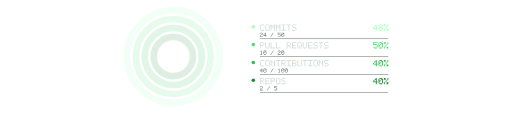
t = 0.00 s
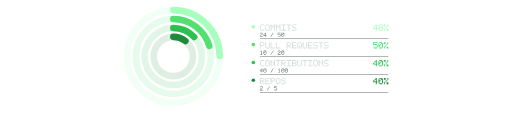
t = 0.36 s
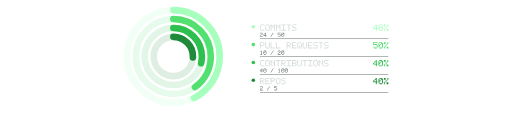
t = 0.73 s
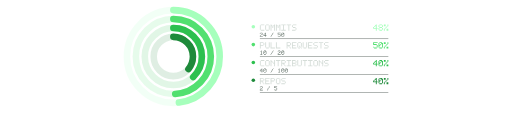
t = 1.20 s
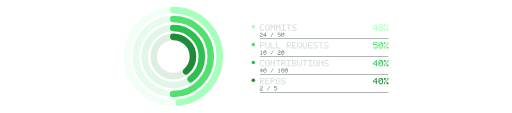
t = 1.46 s
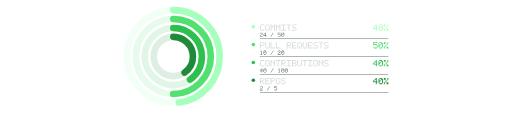
t = 1.95 s

The animated SVG that drew these frames (rendered in a browser with its animation timeline set to each time). Animation: 4 SMIL elements (animate=4); one cycle of 1.95 s.

<svg xmlns="http://www.w3.org/2000/svg" width="860" height="190" viewBox="0 0 860 190" role="img" aria-label="activity rings"><title>activity rings</title><circle cx="291" cy="95" r="78" fill="none" stroke="#a6ffbc" stroke-opacity="0.14" stroke-width="11"/><circle cx="291" cy="95" r="78" fill="none" stroke="#a6ffbc" stroke-width="11" stroke-linecap="round" stroke-dasharray="490.09" stroke-dashoffset="254.85" transform="rotate(-90 291 95)"><animate attributeName="stroke-dashoffset" from="490.09" to="254.85" dur="1.2s" calcMode="spline" keySplines="0.25 0.1 0.25 1" keyTimes="0;1" fill="freeze"/></circle><circle cx="291" cy="95" r="63" fill="none" stroke="#52e070" stroke-opacity="0.14" stroke-width="11"/><circle cx="291" cy="95" r="63" fill="none" stroke="#52e070" stroke-width="11" stroke-linecap="round" stroke-dasharray="395.84" stroke-dashoffset="197.92" transform="rotate(-90 291 95)"><animate attributeName="stroke-dashoffset" from="395.84" to="197.92" dur="1.45s" calcMode="spline" keySplines="0.25 0.1 0.25 1" keyTimes="0;1" fill="freeze"/></circle><circle cx="291" cy="95" r="48" fill="none" stroke="#2dc04f" stroke-opacity="0.14" stroke-width="11"/><circle cx="291" cy="95" r="48" fill="none" stroke="#2dc04f" stroke-width="11" stroke-linecap="round" stroke-dasharray="301.59" stroke-dashoffset="180.95" transform="rotate(-90 291 95)"><animate attributeName="stroke-dashoffset" from="301.59" to="180.95" dur="1.7s" calcMode="spline" keySplines="0.25 0.1 0.25 1" keyTimes="0;1" fill="freeze"/></circle><circle cx="291" cy="95" r="33" fill="none" stroke="#1e8a3a" stroke-opacity="0.14" stroke-width="11"/><circle cx="291" cy="95" r="33" fill="none" stroke="#1e8a3a" stroke-width="11" stroke-linecap="round" stroke-dasharray="207.35" stroke-dashoffset="124.41" transform="rotate(-90 291 95)"><animate attributeName="stroke-dashoffset" from="207.35" to="124.41" dur="1.95s" calcMode="spline" keySplines="0.25 0.1 0.25 1" keyTimes="0;1" fill="freeze"/></circle><circle cx="425.5" cy="45" r="3" fill="#a6ffbc"/><path fill="#d5ddd8" d="M438 41h1.5v1.5h-1.5zM439.5 41h1.5v1.5h-1.5zM441 41h1.5v1.5h-1.5zM442.5 41h1.5v1.5h-1.5zM436.5 42.5h1.5v1.5h-1.5zM436.5 44h1.5v1.5h-1.5zM436.5 45.5h1.5v1.5h-1.5zM436.5 47h1.5v1.5h-1.5zM436.5 48.5h1.5v1.5h-1.5zM438 50h1.5v1.5h-1.5zM439.5 50h1.5v1.5h-1.5zM441 50h1.5v1.5h-1.5zM442.5 50h1.5v1.5h-1.5zM447 41h1.5v1.5h-1.5zM448.5 41h1.5v1.5h-1.5zM450 41h1.5v1.5h-1.5zM445.5 42.5h1.5v1.5h-1.5zM451.5 42.5h1.5v1.5h-1.5zM445.5 44h1.5v1.5h-1.5zM451.5 44h1.5v1.5h-1.5zM445.5 45.5h1.5v1.5h-1.5zM451.5 45.5h1.5v1.5h-1.5zM445.5 47h1.5v1.5h-1.5zM451.5 47h1.5v1.5h-1.5zM445.5 48.5h1.5v1.5h-1.5zM451.5 48.5h1.5v1.5h-1.5zM447 50h1.5v1.5h-1.5zM448.5 50h1.5v1.5h-1.5zM450 50h1.5v1.5h-1.5zM454.5 41h1.5v1.5h-1.5zM460.5 41h1.5v1.5h-1.5zM454.5 42.5h1.5v1.5h-1.5zM456 42.5h1.5v1.5h-1.5zM459 42.5h1.5v1.5h-1.5zM460.5 42.5h1.5v1.5h-1.5zM454.5 44h1.5v1.5h-1.5zM457.5 44h1.5v1.5h-1.5zM460.5 44h1.5v1.5h-1.5zM454.5 45.5h1.5v1.5h-1.5zM457.5 45.5h1.5v1.5h-1.5zM460.5 45.5h1.5v1.5h-1.5zM454.5 47h1.5v1.5h-1.5zM460.5 47h1.5v1.5h-1.5zM454.5 48.5h1.5v1.5h-1.5zM460.5 48.5h1.5v1.5h-1.5zM454.5 50h1.5v1.5h-1.5zM460.5 50h1.5v1.5h-1.5zM463.5 41h1.5v1.5h-1.5zM469.5 41h1.5v1.5h-1.5zM463.5 42.5h1.5v1.5h-1.5zM465 42.5h1.5v1.5h-1.5zM468 42.5h1.5v1.5h-1.5zM469.5 42.5h1.5v1.5h-1.5zM463.5 44h1.5v1.5h-1.5zM466.5 44h1.5v1.5h-1.5zM469.5 44h1.5v1.5h-1.5zM463.5 45.5h1.5v1.5h-1.5zM466.5 45.5h1.5v1.5h-1.5zM469.5 45.5h1.5v1.5h-1.5zM463.5 47h1.5v1.5h-1.5zM469.5 47h1.5v1.5h-1.5zM463.5 48.5h1.5v1.5h-1.5zM469.5 48.5h1.5v1.5h-1.5zM463.5 50h1.5v1.5h-1.5zM469.5 50h1.5v1.5h-1.5zM472.5 41h1.5v1.5h-1.5zM474 41h1.5v1.5h-1.5zM475.5 41h1.5v1.5h-1.5zM477 41h1.5v1.5h-1.5zM478.5 41h1.5v1.5h-1.5zM475.5 42.5h1.5v1.5h-1.5zM475.5 44h1.5v1.5h-1.5zM475.5 45.5h1.5v1.5h-1.5zM475.5 47h1.5v1.5h-1.5zM475.5 48.5h1.5v1.5h-1.5zM472.5 50h1.5v1.5h-1.5zM474 50h1.5v1.5h-1.5zM475.5 50h1.5v1.5h-1.5zM477 50h1.5v1.5h-1.5zM478.5 50h1.5v1.5h-1.5zM481.5 41h1.5v1.5h-1.5zM483 41h1.5v1.5h-1.5zM484.5 41h1.5v1.5h-1.5zM486 41h1.5v1.5h-1.5zM487.5 41h1.5v1.5h-1.5zM484.5 42.5h1.5v1.5h-1.5zM484.5 44h1.5v1.5h-1.5zM484.5 45.5h1.5v1.5h-1.5zM484.5 47h1.5v1.5h-1.5zM484.5 48.5h1.5v1.5h-1.5zM484.5 50h1.5v1.5h-1.5zM492 41h1.5v1.5h-1.5zM493.5 41h1.5v1.5h-1.5zM495 41h1.5v1.5h-1.5zM496.5 41h1.5v1.5h-1.5zM490.5 42.5h1.5v1.5h-1.5zM490.5 44h1.5v1.5h-1.5zM492 45.5h1.5v1.5h-1.5zM493.5 45.5h1.5v1.5h-1.5zM495 45.5h1.5v1.5h-1.5zM496.5 47h1.5v1.5h-1.5zM496.5 48.5h1.5v1.5h-1.5zM490.5 50h1.5v1.5h-1.5zM492 50h1.5v1.5h-1.5zM493.5 50h1.5v1.5h-1.5zM495 50h1.5v1.5h-1.5z"/><path fill="#6f7d75" d="M437.5 55h1v1h-1zM438.5 55h1v1h-1zM439.5 55h1v1h-1zM436.5 56h1v1h-1zM440.5 56h1v1h-1zM440.5 57h1v1h-1zM438.5 58h1v1h-1zM439.5 58h1v1h-1zM437.5 59h1v1h-1zM436.5 60h1v1h-1zM436.5 61h1v1h-1zM437.5 61h1v1h-1zM438.5 61h1v1h-1zM439.5 61h1v1h-1zM440.5 61h1v1h-1zM445.5 55h1v1h-1zM444.5 56h1v1h-1zM445.5 56h1v1h-1zM443.5 57h1v1h-1zM445.5 57h1v1h-1zM442.5 58h1v1h-1zM445.5 58h1v1h-1zM442.5 59h1v1h-1zM443.5 59h1v1h-1zM444.5 59h1v1h-1zM445.5 59h1v1h-1zM446.5 59h1v1h-1zM445.5 60h1v1h-1zM445.5 61h1v1h-1zM458.5 55h1v1h-1zM457.5 56h1v1h-1zM457.5 57h1v1h-1zM456.5 58h1v1h-1zM455.5 59h1v1h-1zM455.5 60h1v1h-1zM454.5 61h1v1h-1zM466.5 55h1v1h-1zM467.5 55h1v1h-1zM468.5 55h1v1h-1zM469.5 55h1v1h-1zM470.5 55h1v1h-1zM466.5 56h1v1h-1zM466.5 57h1v1h-1zM467.5 57h1v1h-1zM468.5 57h1v1h-1zM469.5 57h1v1h-1zM470.5 58h1v1h-1zM470.5 59h1v1h-1zM466.5 60h1v1h-1zM470.5 60h1v1h-1zM467.5 61h1v1h-1zM468.5 61h1v1h-1zM469.5 61h1v1h-1zM473.5 55h1v1h-1zM474.5 55h1v1h-1zM475.5 55h1v1h-1zM472.5 56h1v1h-1zM475.5 56h1v1h-1zM476.5 56h1v1h-1zM472.5 57h1v1h-1zM474.5 57h1v1h-1zM476.5 57h1v1h-1zM472.5 58h1v1h-1zM473.5 58h1v1h-1zM476.5 58h1v1h-1zM472.5 59h1v1h-1zM476.5 59h1v1h-1zM472.5 60h1v1h-1zM476.5 60h1v1h-1zM473.5 61h1v1h-1zM474.5 61h1v1h-1zM475.5 61h1v1h-1z"/><path fill="#a6ffbc" d="M631.5 41h1.5v1.5h-1.5zM630 42.5h1.5v1.5h-1.5zM631.5 42.5h1.5v1.5h-1.5zM628.5 44h1.5v1.5h-1.5zM631.5 44h1.5v1.5h-1.5zM627 45.5h1.5v1.5h-1.5zM631.5 45.5h1.5v1.5h-1.5zM627 47h1.5v1.5h-1.5zM628.5 47h1.5v1.5h-1.5zM630 47h1.5v1.5h-1.5zM631.5 47h1.5v1.5h-1.5zM633 47h1.5v1.5h-1.5zM631.5 48.5h1.5v1.5h-1.5zM631.5 50h1.5v1.5h-1.5zM637.5 41h1.5v1.5h-1.5zM639 41h1.5v1.5h-1.5zM640.5 41h1.5v1.5h-1.5zM636 42.5h1.5v1.5h-1.5zM642 42.5h1.5v1.5h-1.5zM636 44h1.5v1.5h-1.5zM642 44h1.5v1.5h-1.5zM637.5 45.5h1.5v1.5h-1.5zM639 45.5h1.5v1.5h-1.5zM640.5 45.5h1.5v1.5h-1.5zM636 47h1.5v1.5h-1.5zM642 47h1.5v1.5h-1.5zM636 48.5h1.5v1.5h-1.5zM642 48.5h1.5v1.5h-1.5zM637.5 50h1.5v1.5h-1.5zM639 50h1.5v1.5h-1.5zM640.5 50h1.5v1.5h-1.5zM645 41h1.5v1.5h-1.5zM646.5 41h1.5v1.5h-1.5zM651 41h1.5v1.5h-1.5zM645 42.5h1.5v1.5h-1.5zM646.5 42.5h1.5v1.5h-1.5zM651 42.5h1.5v1.5h-1.5zM649.5 44h1.5v1.5h-1.5zM648 45.5h1.5v1.5h-1.5zM646.5 47h1.5v1.5h-1.5zM645 48.5h1.5v1.5h-1.5zM649.5 48.5h1.5v1.5h-1.5zM651 48.5h1.5v1.5h-1.5zM645 50h1.5v1.5h-1.5zM649.5 50h1.5v1.5h-1.5zM651 50h1.5v1.5h-1.5z"/><rect x="436.5" y="65" width="216" height="0.6" fill="#24302a"/><circle cx="425.5" cy="75" r="3" fill="#52e070"/><path fill="#d5ddd8" d="M436.5 71h1.5v1.5h-1.5zM438 71h1.5v1.5h-1.5zM439.5 71h1.5v1.5h-1.5zM441 71h1.5v1.5h-1.5zM436.5 72.5h1.5v1.5h-1.5zM442.5 72.5h1.5v1.5h-1.5zM436.5 74h1.5v1.5h-1.5zM442.5 74h1.5v1.5h-1.5zM436.5 75.5h1.5v1.5h-1.5zM438 75.5h1.5v1.5h-1.5zM439.5 75.5h1.5v1.5h-1.5zM441 75.5h1.5v1.5h-1.5zM436.5 77h1.5v1.5h-1.5zM436.5 78.5h1.5v1.5h-1.5zM436.5 80h1.5v1.5h-1.5zM445.5 71h1.5v1.5h-1.5zM451.5 71h1.5v1.5h-1.5zM445.5 72.5h1.5v1.5h-1.5zM451.5 72.5h1.5v1.5h-1.5zM445.5 74h1.5v1.5h-1.5zM451.5 74h1.5v1.5h-1.5zM445.5 75.5h1.5v1.5h-1.5zM451.5 75.5h1.5v1.5h-1.5zM445.5 77h1.5v1.5h-1.5zM451.5 77h1.5v1.5h-1.5zM445.5 78.5h1.5v1.5h-1.5zM451.5 78.5h1.5v1.5h-1.5zM447 80h1.5v1.5h-1.5zM448.5 80h1.5v1.5h-1.5zM450 80h1.5v1.5h-1.5zM454.5 71h1.5v1.5h-1.5zM454.5 72.5h1.5v1.5h-1.5zM454.5 74h1.5v1.5h-1.5zM454.5 75.5h1.5v1.5h-1.5zM454.5 77h1.5v1.5h-1.5zM454.5 78.5h1.5v1.5h-1.5zM454.5 80h1.5v1.5h-1.5zM456 80h1.5v1.5h-1.5zM457.5 80h1.5v1.5h-1.5zM459 80h1.5v1.5h-1.5zM460.5 80h1.5v1.5h-1.5zM463.5 71h1.5v1.5h-1.5zM463.5 72.5h1.5v1.5h-1.5zM463.5 74h1.5v1.5h-1.5zM463.5 75.5h1.5v1.5h-1.5zM463.5 77h1.5v1.5h-1.5zM463.5 78.5h1.5v1.5h-1.5zM463.5 80h1.5v1.5h-1.5zM465 80h1.5v1.5h-1.5zM466.5 80h1.5v1.5h-1.5zM468 80h1.5v1.5h-1.5zM469.5 80h1.5v1.5h-1.5zM481.5 71h1.5v1.5h-1.5zM483 71h1.5v1.5h-1.5zM484.5 71h1.5v1.5h-1.5zM486 71h1.5v1.5h-1.5zM481.5 72.5h1.5v1.5h-1.5zM487.5 72.5h1.5v1.5h-1.5zM481.5 74h1.5v1.5h-1.5zM487.5 74h1.5v1.5h-1.5zM481.5 75.5h1.5v1.5h-1.5zM483 75.5h1.5v1.5h-1.5zM484.5 75.5h1.5v1.5h-1.5zM486 75.5h1.5v1.5h-1.5zM481.5 77h1.5v1.5h-1.5zM484.5 77h1.5v1.5h-1.5zM481.5 78.5h1.5v1.5h-1.5zM486 78.5h1.5v1.5h-1.5zM481.5 80h1.5v1.5h-1.5zM487.5 80h1.5v1.5h-1.5zM490.5 71h1.5v1.5h-1.5zM492 71h1.5v1.5h-1.5zM493.5 71h1.5v1.5h-1.5zM495 71h1.5v1.5h-1.5zM496.5 71h1.5v1.5h-1.5zM490.5 72.5h1.5v1.5h-1.5zM490.5 74h1.5v1.5h-1.5zM490.5 75.5h1.5v1.5h-1.5zM492 75.5h1.5v1.5h-1.5zM493.5 75.5h1.5v1.5h-1.5zM495 75.5h1.5v1.5h-1.5zM490.5 77h1.5v1.5h-1.5zM490.5 78.5h1.5v1.5h-1.5zM490.5 80h1.5v1.5h-1.5zM492 80h1.5v1.5h-1.5zM493.5 80h1.5v1.5h-1.5zM495 80h1.5v1.5h-1.5zM496.5 80h1.5v1.5h-1.5zM501 71h1.5v1.5h-1.5zM502.5 71h1.5v1.5h-1.5zM504 71h1.5v1.5h-1.5zM499.5 72.5h1.5v1.5h-1.5zM505.5 72.5h1.5v1.5h-1.5zM499.5 74h1.5v1.5h-1.5zM505.5 74h1.5v1.5h-1.5zM499.5 75.5h1.5v1.5h-1.5zM505.5 75.5h1.5v1.5h-1.5zM499.5 77h1.5v1.5h-1.5zM502.5 77h1.5v1.5h-1.5zM505.5 77h1.5v1.5h-1.5zM499.5 78.5h1.5v1.5h-1.5zM504 78.5h1.5v1.5h-1.5zM501 80h1.5v1.5h-1.5zM502.5 80h1.5v1.5h-1.5zM505.5 80h1.5v1.5h-1.5zM508.5 71h1.5v1.5h-1.5zM514.5 71h1.5v1.5h-1.5zM508.5 72.5h1.5v1.5h-1.5zM514.5 72.5h1.5v1.5h-1.5zM508.5 74h1.5v1.5h-1.5zM514.5 74h1.5v1.5h-1.5zM508.5 75.5h1.5v1.5h-1.5zM514.5 75.5h1.5v1.5h-1.5zM508.5 77h1.5v1.5h-1.5zM514.5 77h1.5v1.5h-1.5zM508.5 78.5h1.5v1.5h-1.5zM514.5 78.5h1.5v1.5h-1.5zM510 80h1.5v1.5h-1.5zM511.5 80h1.5v1.5h-1.5zM513 80h1.5v1.5h-1.5zM517.5 71h1.5v1.5h-1.5zM519 71h1.5v1.5h-1.5zM520.5 71h1.5v1.5h-1.5zM522 71h1.5v1.5h-1.5zM523.5 71h1.5v1.5h-1.5zM517.5 72.5h1.5v1.5h-1.5zM517.5 74h1.5v1.5h-1.5zM517.5 75.5h1.5v1.5h-1.5zM519 75.5h1.5v1.5h-1.5zM520.5 75.5h1.5v1.5h-1.5zM522 75.5h1.5v1.5h-1.5zM517.5 77h1.5v1.5h-1.5zM517.5 78.5h1.5v1.5h-1.5zM517.5 80h1.5v1.5h-1.5zM519 80h1.5v1.5h-1.5zM520.5 80h1.5v1.5h-1.5zM522 80h1.5v1.5h-1.5zM523.5 80h1.5v1.5h-1.5zM528 71h1.5v1.5h-1.5zM529.5 71h1.5v1.5h-1.5zM531 71h1.5v1.5h-1.5zM532.5 71h1.5v1.5h-1.5zM526.5 72.5h1.5v1.5h-1.5zM526.5 74h1.5v1.5h-1.5zM528 75.5h1.5v1.5h-1.5zM529.5 75.5h1.5v1.5h-1.5zM531 75.5h1.5v1.5h-1.5zM532.5 77h1.5v1.5h-1.5zM532.5 78.5h1.5v1.5h-1.5zM526.5 80h1.5v1.5h-1.5zM528 80h1.5v1.5h-1.5zM529.5 80h1.5v1.5h-1.5zM531 80h1.5v1.5h-1.5zM535.5 71h1.5v1.5h-1.5zM537 71h1.5v1.5h-1.5zM538.5 71h1.5v1.5h-1.5zM540 71h1.5v1.5h-1.5zM541.5 71h1.5v1.5h-1.5zM538.5 72.5h1.5v1.5h-1.5zM538.5 74h1.5v1.5h-1.5zM538.5 75.5h1.5v1.5h-1.5zM538.5 77h1.5v1.5h-1.5zM538.5 78.5h1.5v1.5h-1.5zM538.5 80h1.5v1.5h-1.5zM546 71h1.5v1.5h-1.5zM547.5 71h1.5v1.5h-1.5zM549 71h1.5v1.5h-1.5zM550.5 71h1.5v1.5h-1.5zM544.5 72.5h1.5v1.5h-1.5zM544.5 74h1.5v1.5h-1.5zM546 75.5h1.5v1.5h-1.5zM547.5 75.5h1.5v1.5h-1.5zM549 75.5h1.5v1.5h-1.5zM550.5 77h1.5v1.5h-1.5zM550.5 78.5h1.5v1.5h-1.5zM544.5 80h1.5v1.5h-1.5zM546 80h1.5v1.5h-1.5zM547.5 80h1.5v1.5h-1.5zM549 80h1.5v1.5h-1.5z"/><path fill="#6f7d75" d="M438.5 85h1v1h-1zM437.5 86h1v1h-1zM438.5 86h1v1h-1zM438.5 87h1v1h-1zM438.5 88h1v1h-1zM438.5 89h1v1h-1zM438.5 90h1v1h-1zM437.5 91h1v1h-1zM438.5 91h1v1h-1zM439.5 91h1v1h-1zM443.5 85h1v1h-1zM444.5 85h1v1h-1zM445.5 85h1v1h-1zM442.5 86h1v1h-1zM445.5 86h1v1h-1zM446.5 86h1v1h-1zM442.5 87h1v1h-1zM444.5 87h1v1h-1zM446.5 87h1v1h-1zM442.5 88h1v1h-1zM443.5 88h1v1h-1zM446.5 88h1v1h-1zM442.5 89h1v1h-1zM446.5 89h1v1h-1zM442.5 90h1v1h-1zM446.5 90h1v1h-1zM443.5 91h1v1h-1zM444.5 91h1v1h-1zM445.5 91h1v1h-1zM458.5 85h1v1h-1zM457.5 86h1v1h-1zM457.5 87h1v1h-1zM456.5 88h1v1h-1zM455.5 89h1v1h-1zM455.5 90h1v1h-1zM454.5 91h1v1h-1zM467.5 85h1v1h-1zM468.5 85h1v1h-1zM469.5 85h1v1h-1zM466.5 86h1v1h-1zM470.5 86h1v1h-1zM470.5 87h1v1h-1zM468.5 88h1v1h-1zM469.5 88h1v1h-1zM467.5 89h1v1h-1zM466.5 90h1v1h-1zM466.5 91h1v1h-1zM467.5 91h1v1h-1zM468.5 91h1v1h-1zM469.5 91h1v1h-1zM470.5 91h1v1h-1zM473.5 85h1v1h-1zM474.5 85h1v1h-1zM475.5 85h1v1h-1zM472.5 86h1v1h-1zM475.5 86h1v1h-1zM476.5 86h1v1h-1zM472.5 87h1v1h-1zM474.5 87h1v1h-1zM476.5 87h1v1h-1zM472.5 88h1v1h-1zM473.5 88h1v1h-1zM476.5 88h1v1h-1zM472.5 89h1v1h-1zM476.5 89h1v1h-1zM472.5 90h1v1h-1zM476.5 90h1v1h-1zM473.5 91h1v1h-1zM474.5 91h1v1h-1zM475.5 91h1v1h-1z"/><path fill="#52e070" d="M627 71h1.5v1.5h-1.5zM628.5 71h1.5v1.5h-1.5zM630 71h1.5v1.5h-1.5zM631.5 71h1.5v1.5h-1.5zM633 71h1.5v1.5h-1.5zM627 72.5h1.5v1.5h-1.5zM627 74h1.5v1.5h-1.5zM628.5 74h1.5v1.5h-1.5zM630 74h1.5v1.5h-1.5zM631.5 74h1.5v1.5h-1.5zM633 75.5h1.5v1.5h-1.5zM633 77h1.5v1.5h-1.5zM627 78.5h1.5v1.5h-1.5zM633 78.5h1.5v1.5h-1.5zM628.5 80h1.5v1.5h-1.5zM630 80h1.5v1.5h-1.5zM631.5 80h1.5v1.5h-1.5zM637.5 71h1.5v1.5h-1.5zM639 71h1.5v1.5h-1.5zM640.5 71h1.5v1.5h-1.5zM636 72.5h1.5v1.5h-1.5zM640.5 72.5h1.5v1.5h-1.5zM642 72.5h1.5v1.5h-1.5zM636 74h1.5v1.5h-1.5zM639 74h1.5v1.5h-1.5zM642 74h1.5v1.5h-1.5zM636 75.5h1.5v1.5h-1.5zM637.5 75.5h1.5v1.5h-1.5zM642 75.5h1.5v1.5h-1.5zM636 77h1.5v1.5h-1.5zM642 77h1.5v1.5h-1.5zM636 78.5h1.5v1.5h-1.5zM642 78.5h1.5v1.5h-1.5zM637.5 80h1.5v1.5h-1.5zM639 80h1.5v1.5h-1.5zM640.5 80h1.5v1.5h-1.5zM645 71h1.5v1.5h-1.5zM646.5 71h1.5v1.5h-1.5zM651 71h1.5v1.5h-1.5zM645 72.5h1.5v1.5h-1.5zM646.5 72.5h1.5v1.5h-1.5zM651 72.5h1.5v1.5h-1.5zM649.5 74h1.5v1.5h-1.5zM648 75.5h1.5v1.5h-1.5zM646.5 77h1.5v1.5h-1.5zM645 78.5h1.5v1.5h-1.5zM649.5 78.5h1.5v1.5h-1.5zM651 78.5h1.5v1.5h-1.5zM645 80h1.5v1.5h-1.5zM649.5 80h1.5v1.5h-1.5zM651 80h1.5v1.5h-1.5z"/><rect x="436.5" y="95" width="216" height="0.6" fill="#24302a"/><circle cx="425.5" cy="105" r="3" fill="#2dc04f"/><path fill="#d5ddd8" d="M438 101h1.5v1.5h-1.5zM439.5 101h1.5v1.5h-1.5zM441 101h1.5v1.5h-1.5zM442.5 101h1.5v1.5h-1.5zM436.5 102.5h1.5v1.5h-1.5zM436.5 104h1.5v1.5h-1.5zM436.5 105.5h1.5v1.5h-1.5zM436.5 107h1.5v1.5h-1.5zM436.5 108.5h1.5v1.5h-1.5zM438 110h1.5v1.5h-1.5zM439.5 110h1.5v1.5h-1.5zM441 110h1.5v1.5h-1.5zM442.5 110h1.5v1.5h-1.5zM447 101h1.5v1.5h-1.5zM448.5 101h1.5v1.5h-1.5zM450 101h1.5v1.5h-1.5zM445.5 102.5h1.5v1.5h-1.5zM451.5 102.5h1.5v1.5h-1.5zM445.5 104h1.5v1.5h-1.5zM451.5 104h1.5v1.5h-1.5zM445.5 105.5h1.5v1.5h-1.5zM451.5 105.5h1.5v1.5h-1.5zM445.5 107h1.5v1.5h-1.5zM451.5 107h1.5v1.5h-1.5zM445.5 108.5h1.5v1.5h-1.5zM451.5 108.5h1.5v1.5h-1.5zM447 110h1.5v1.5h-1.5zM448.5 110h1.5v1.5h-1.5zM450 110h1.5v1.5h-1.5zM454.5 101h1.5v1.5h-1.5zM460.5 101h1.5v1.5h-1.5zM454.5 102.5h1.5v1.5h-1.5zM456 102.5h1.5v1.5h-1.5zM460.5 102.5h1.5v1.5h-1.5zM454.5 104h1.5v1.5h-1.5zM457.5 104h1.5v1.5h-1.5zM460.5 104h1.5v1.5h-1.5zM454.5 105.5h1.5v1.5h-1.5zM459 105.5h1.5v1.5h-1.5zM460.5 105.5h1.5v1.5h-1.5zM454.5 107h1.5v1.5h-1.5zM460.5 107h1.5v1.5h-1.5zM454.5 108.5h1.5v1.5h-1.5zM460.5 108.5h1.5v1.5h-1.5zM454.5 110h1.5v1.5h-1.5zM460.5 110h1.5v1.5h-1.5zM463.5 101h1.5v1.5h-1.5zM465 101h1.5v1.5h-1.5zM466.5 101h1.5v1.5h-1.5zM468 101h1.5v1.5h-1.5zM469.5 101h1.5v1.5h-1.5zM466.5 102.5h1.5v1.5h-1.5zM466.5 104h1.5v1.5h-1.5zM466.5 105.5h1.5v1.5h-1.5zM466.5 107h1.5v1.5h-1.5zM466.5 108.5h1.5v1.5h-1.5zM466.5 110h1.5v1.5h-1.5zM472.5 101h1.5v1.5h-1.5zM474 101h1.5v1.5h-1.5zM475.5 101h1.5v1.5h-1.5zM477 101h1.5v1.5h-1.5zM472.5 102.5h1.5v1.5h-1.5zM478.5 102.5h1.5v1.5h-1.5zM472.5 104h1.5v1.5h-1.5zM478.5 104h1.5v1.5h-1.5zM472.5 105.5h1.5v1.5h-1.5zM474 105.5h1.5v1.5h-1.5zM475.5 105.5h1.5v1.5h-1.5zM477 105.5h1.5v1.5h-1.5zM472.5 107h1.5v1.5h-1.5zM475.5 107h1.5v1.5h-1.5zM472.5 108.5h1.5v1.5h-1.5zM477 108.5h1.5v1.5h-1.5zM472.5 110h1.5v1.5h-1.5zM478.5 110h1.5v1.5h-1.5zM481.5 101h1.5v1.5h-1.5zM483 101h1.5v1.5h-1.5zM484.5 101h1.5v1.5h-1.5zM486 101h1.5v1.5h-1.5zM487.5 101h1.5v1.5h-1.5zM484.5 102.5h1.5v1.5h-1.5zM484.5 104h1.5v1.5h-1.5zM484.5 105.5h1.5v1.5h-1.5zM484.5 107h1.5v1.5h-1.5zM484.5 108.5h1.5v1.5h-1.5zM481.5 110h1.5v1.5h-1.5zM483 110h1.5v1.5h-1.5zM484.5 110h1.5v1.5h-1.5zM486 110h1.5v1.5h-1.5zM487.5 110h1.5v1.5h-1.5zM490.5 101h1.5v1.5h-1.5zM492 101h1.5v1.5h-1.5zM493.5 101h1.5v1.5h-1.5zM495 101h1.5v1.5h-1.5zM490.5 102.5h1.5v1.5h-1.5zM496.5 102.5h1.5v1.5h-1.5zM490.5 104h1.5v1.5h-1.5zM496.5 104h1.5v1.5h-1.5zM490.5 105.5h1.5v1.5h-1.5zM492 105.5h1.5v1.5h-1.5zM493.5 105.5h1.5v1.5h-1.5zM495 105.5h1.5v1.5h-1.5zM490.5 107h1.5v1.5h-1.5zM496.5 107h1.5v1.5h-1.5zM490.5 108.5h1.5v1.5h-1.5zM496.5 108.5h1.5v1.5h-1.5zM490.5 110h1.5v1.5h-1.5zM492 110h1.5v1.5h-1.5zM493.5 110h1.5v1.5h-1.5zM495 110h1.5v1.5h-1.5zM499.5 101h1.5v1.5h-1.5zM505.5 101h1.5v1.5h-1.5zM499.5 102.5h1.5v1.5h-1.5zM505.5 102.5h1.5v1.5h-1.5zM499.5 104h1.5v1.5h-1.5zM505.5 104h1.5v1.5h-1.5zM499.5 105.5h1.5v1.5h-1.5zM505.5 105.5h1.5v1.5h-1.5zM499.5 107h1.5v1.5h-1.5zM505.5 107h1.5v1.5h-1.5zM499.5 108.5h1.5v1.5h-1.5zM505.5 108.5h1.5v1.5h-1.5zM501 110h1.5v1.5h-1.5zM502.5 110h1.5v1.5h-1.5zM504 110h1.5v1.5h-1.5zM508.5 101h1.5v1.5h-1.5zM510 101h1.5v1.5h-1.5zM511.5 101h1.5v1.5h-1.5zM513 101h1.5v1.5h-1.5zM514.5 101h1.5v1.5h-1.5zM511.5 102.5h1.5v1.5h-1.5zM511.5 104h1.5v1.5h-1.5zM511.5 105.5h1.5v1.5h-1.5zM511.5 107h1.5v1.5h-1.5zM511.5 108.5h1.5v1.5h-1.5zM511.5 110h1.5v1.5h-1.5zM517.5 101h1.5v1.5h-1.5zM519 101h1.5v1.5h-1.5zM520.5 101h1.5v1.5h-1.5zM522 101h1.5v1.5h-1.5zM523.5 101h1.5v1.5h-1.5zM520.5 102.5h1.5v1.5h-1.5zM520.5 104h1.5v1.5h-1.5zM520.5 105.5h1.5v1.5h-1.5zM520.5 107h1.5v1.5h-1.5zM520.5 108.5h1.5v1.5h-1.5zM517.5 110h1.5v1.5h-1.5zM519 110h1.5v1.5h-1.5zM520.5 110h1.5v1.5h-1.5zM522 110h1.5v1.5h-1.5zM523.5 110h1.5v1.5h-1.5zM528 101h1.5v1.5h-1.5zM529.5 101h1.5v1.5h-1.5zM531 101h1.5v1.5h-1.5zM526.5 102.5h1.5v1.5h-1.5zM532.5 102.5h1.5v1.5h-1.5zM526.5 104h1.5v1.5h-1.5zM532.5 104h1.5v1.5h-1.5zM526.5 105.5h1.5v1.5h-1.5zM532.5 105.5h1.5v1.5h-1.5zM526.5 107h1.5v1.5h-1.5zM532.5 107h1.5v1.5h-1.5zM526.5 108.5h1.5v1.5h-1.5zM532.5 108.5h1.5v1.5h-1.5zM528 110h1.5v1.5h-1.5zM529.5 110h1.5v1.5h-1.5zM531 110h1.5v1.5h-1.5zM535.5 101h1.5v1.5h-1.5zM541.5 101h1.5v1.5h-1.5zM535.5 102.5h1.5v1.5h-1.5zM537 102.5h1.5v1.5h-1.5zM541.5 102.5h1.5v1.5h-1.5zM535.5 104h1.5v1.5h-1.5zM538.5 104h1.5v1.5h-1.5zM541.5 104h1.5v1.5h-1.5zM535.5 105.5h1.5v1.5h-1.5zM540 105.5h1.5v1.5h-1.5zM541.5 105.5h1.5v1.5h-1.5zM535.5 107h1.5v1.5h-1.5zM541.5 107h1.5v1.5h-1.5zM535.5 108.5h1.5v1.5h-1.5zM541.5 108.5h1.5v1.5h-1.5zM535.5 110h1.5v1.5h-1.5zM541.5 110h1.5v1.5h-1.5zM546 101h1.5v1.5h-1.5zM547.5 101h1.5v1.5h-1.5zM549 101h1.5v1.5h-1.5zM550.5 101h1.5v1.5h-1.5zM544.5 102.5h1.5v1.5h-1.5zM544.5 104h1.5v1.5h-1.5zM546 105.5h1.5v1.5h-1.5zM547.5 105.5h1.5v1.5h-1.5zM549 105.5h1.5v1.5h-1.5zM550.5 107h1.5v1.5h-1.5zM550.5 108.5h1.5v1.5h-1.5zM544.5 110h1.5v1.5h-1.5zM546 110h1.5v1.5h-1.5zM547.5 110h1.5v1.5h-1.5zM549 110h1.5v1.5h-1.5z"/><path fill="#6f7d75" d="M439.5 115h1v1h-1zM438.5 116h1v1h-1zM439.5 116h1v1h-1zM437.5 117h1v1h-1zM439.5 117h1v1h-1zM436.5 118h1v1h-1zM439.5 118h1v1h-1zM436.5 119h1v1h-1zM437.5 119h1v1h-1zM438.5 119h1v1h-1zM439.5 119h1v1h-1zM440.5 119h1v1h-1zM439.5 120h1v1h-1zM439.5 121h1v1h-1zM443.5 115h1v1h-1zM444.5 115h1v1h-1zM445.5 115h1v1h-1zM442.5 116h1v1h-1zM445.5 116h1v1h-1zM446.5 116h1v1h-1zM442.5 117h1v1h-1zM444.5 117h1v1h-1zM446.5 117h1v1h-1zM442.5 118h1v1h-1zM443.5 118h1v1h-1zM446.5 118h1v1h-1zM442.5 119h1v1h-1zM446.5 119h1v1h-1zM442.5 120h1v1h-1zM446.5 120h1v1h-1zM443.5 121h1v1h-1zM444.5 121h1v1h-1zM445.5 121h1v1h-1zM458.5 115h1v1h-1zM457.5 116h1v1h-1zM457.5 117h1v1h-1zM456.5 118h1v1h-1zM455.5 119h1v1h-1zM455.5 120h1v1h-1zM454.5 121h1v1h-1zM468.5 115h1v1h-1zM467.5 116h1v1h-1zM468.5 116h1v1h-1zM468.5 117h1v1h-1zM468.5 118h1v1h-1zM468.5 119h1v1h-1zM468.5 120h1v1h-1zM467.5 121h1v1h-1zM468.5 121h1v1h-1zM469.5 121h1v1h-1zM473.5 115h1v1h-1zM474.5 115h1v1h-1zM475.5 115h1v1h-1zM472.5 116h1v1h-1zM475.5 116h1v1h-1zM476.5 116h1v1h-1zM472.5 117h1v1h-1zM474.5 117h1v1h-1zM476.5 117h1v1h-1zM472.5 118h1v1h-1zM473.5 118h1v1h-1zM476.5 118h1v1h-1zM472.5 119h1v1h-1zM476.5 119h1v1h-1zM472.5 120h1v1h-1zM476.5 120h1v1h-1zM473.5 121h1v1h-1zM474.5 121h1v1h-1zM475.5 121h1v1h-1zM479.5 115h1v1h-1zM480.5 115h1v1h-1zM481.5 115h1v1h-1zM478.5 116h1v1h-1zM481.5 116h1v1h-1zM482.5 116h1v1h-1zM478.5 117h1v1h-1zM480.5 117h1v1h-1zM482.5 117h1v1h-1zM478.5 118h1v1h-1zM479.5 118h1v1h-1zM482.5 118h1v1h-1zM478.5 119h1v1h-1zM482.5 119h1v1h-1zM478.5 120h1v1h-1zM482.5 120h1v1h-1zM479.5 121h1v1h-1zM480.5 121h1v1h-1zM481.5 121h1v1h-1z"/><path fill="#2dc04f" d="M631.5 101h1.5v1.5h-1.5zM630 102.5h1.5v1.5h-1.5zM631.5 102.5h1.5v1.5h-1.5zM628.5 104h1.5v1.5h-1.5zM631.5 104h1.5v1.5h-1.5zM627 105.5h1.5v1.5h-1.5zM631.5 105.5h1.5v1.5h-1.5zM627 107h1.5v1.5h-1.5zM628.5 107h1.5v1.5h-1.5zM630 107h1.5v1.5h-1.5zM631.5 107h1.5v1.5h-1.5zM633 107h1.5v1.5h-1.5zM631.5 108.5h1.5v1.5h-1.5zM631.5 110h1.5v1.5h-1.5zM637.5 101h1.5v1.5h-1.5zM639 101h1.5v1.5h-1.5zM640.5 101h1.5v1.5h-1.5zM636 102.5h1.5v1.5h-1.5zM640.5 102.5h1.5v1.5h-1.5zM642 102.5h1.5v1.5h-1.5zM636 104h1.5v1.5h-1.5zM639 104h1.5v1.5h-1.5zM642 104h1.5v1.5h-1.5zM636 105.5h1.5v1.5h-1.5zM637.5 105.5h1.5v1.5h-1.5zM642 105.5h1.5v1.5h-1.5zM636 107h1.5v1.5h-1.5zM642 107h1.5v1.5h-1.5zM636 108.5h1.5v1.5h-1.5zM642 108.5h1.5v1.5h-1.5zM637.5 110h1.5v1.5h-1.5zM639 110h1.5v1.5h-1.5zM640.5 110h1.5v1.5h-1.5zM645 101h1.5v1.5h-1.5zM646.5 101h1.5v1.5h-1.5zM651 101h1.5v1.5h-1.5zM645 102.5h1.5v1.5h-1.5zM646.5 102.5h1.5v1.5h-1.5zM651 102.5h1.5v1.5h-1.5zM649.5 104h1.5v1.5h-1.5zM648 105.5h1.5v1.5h-1.5zM646.5 107h1.5v1.5h-1.5zM645 108.5h1.5v1.5h-1.5zM649.5 108.5h1.5v1.5h-1.5zM651 108.5h1.5v1.5h-1.5zM645 110h1.5v1.5h-1.5zM649.5 110h1.5v1.5h-1.5zM651 110h1.5v1.5h-1.5z"/><rect x="436.5" y="125" width="216" height="0.6" fill="#24302a"/><circle cx="425.5" cy="135" r="3" fill="#1e8a3a"/><path fill="#d5ddd8" d="M436.5 131h1.5v1.5h-1.5zM438 131h1.5v1.5h-1.5zM439.5 131h1.5v1.5h-1.5zM441 131h1.5v1.5h-1.5zM436.5 132.5h1.5v1.5h-1.5zM442.5 132.5h1.5v1.5h-1.5zM436.5 134h1.5v1.5h-1.5zM442.5 134h1.5v1.5h-1.5zM436.5 135.5h1.5v1.5h-1.5zM438 135.5h1.5v1.5h-1.5zM439.5 135.5h1.5v1.5h-1.5zM441 135.5h1.5v1.5h-1.5zM436.5 137h1.5v1.5h-1.5zM439.5 137h1.5v1.5h-1.5zM436.5 138.5h1.5v1.5h-1.5zM441 138.5h1.5v1.5h-1.5zM436.5 140h1.5v1.5h-1.5zM442.5 140h1.5v1.5h-1.5zM445.5 131h1.5v1.5h-1.5zM447 131h1.5v1.5h-1.5zM448.5 131h1.5v1.5h-1.5zM450 131h1.5v1.5h-1.5zM451.5 131h1.5v1.5h-1.5zM445.5 132.5h1.5v1.5h-1.5zM445.5 134h1.5v1.5h-1.5zM445.5 135.5h1.5v1.5h-1.5zM447 135.5h1.5v1.5h-1.5zM448.5 135.5h1.5v1.5h-1.5zM450 135.5h1.5v1.5h-1.5zM445.5 137h1.5v1.5h-1.5zM445.5 138.5h1.5v1.5h-1.5zM445.5 140h1.5v1.5h-1.5zM447 140h1.5v1.5h-1.5zM448.5 140h1.5v1.5h-1.5zM450 140h1.5v1.5h-1.5zM451.5 140h1.5v1.5h-1.5zM454.5 131h1.5v1.5h-1.5zM456 131h1.5v1.5h-1.5zM457.5 131h1.5v1.5h-1.5zM459 131h1.5v1.5h-1.5zM454.5 132.5h1.5v1.5h-1.5zM460.5 132.5h1.5v1.5h-1.5zM454.5 134h1.5v1.5h-1.5zM460.5 134h1.5v1.5h-1.5zM454.5 135.5h1.5v1.5h-1.5zM456 135.5h1.5v1.5h-1.5zM457.5 135.5h1.5v1.5h-1.5zM459 135.5h1.5v1.5h-1.5zM454.5 137h1.5v1.5h-1.5zM454.5 138.5h1.5v1.5h-1.5zM454.5 140h1.5v1.5h-1.5zM465 131h1.5v1.5h-1.5zM466.5 131h1.5v1.5h-1.5zM468 131h1.5v1.5h-1.5zM463.5 132.5h1.5v1.5h-1.5zM469.5 132.5h1.5v1.5h-1.5zM463.5 134h1.5v1.5h-1.5zM469.5 134h1.5v1.5h-1.5zM463.5 135.5h1.5v1.5h-1.5zM469.5 135.5h1.5v1.5h-1.5zM463.5 137h1.5v1.5h-1.5zM469.5 137h1.5v1.5h-1.5zM463.5 138.5h1.5v1.5h-1.5zM469.5 138.5h1.5v1.5h-1.5zM465 140h1.5v1.5h-1.5zM466.5 140h1.5v1.5h-1.5zM468 140h1.5v1.5h-1.5zM474 131h1.5v1.5h-1.5zM475.5 131h1.5v1.5h-1.5zM477 131h1.5v1.5h-1.5zM478.5 131h1.5v1.5h-1.5zM472.5 132.5h1.5v1.5h-1.5zM472.5 134h1.5v1.5h-1.5zM474 135.5h1.5v1.5h-1.5zM475.5 135.5h1.5v1.5h-1.5zM477 135.5h1.5v1.5h-1.5zM478.5 137h1.5v1.5h-1.5zM478.5 138.5h1.5v1.5h-1.5zM472.5 140h1.5v1.5h-1.5zM474 140h1.5v1.5h-1.5zM475.5 140h1.5v1.5h-1.5zM477 140h1.5v1.5h-1.5z"/><path fill="#6f7d75" d="M437.5 145h1v1h-1zM438.5 145h1v1h-1zM439.5 145h1v1h-1zM436.5 146h1v1h-1zM440.5 146h1v1h-1zM440.5 147h1v1h-1zM438.5 148h1v1h-1zM439.5 148h1v1h-1zM437.5 149h1v1h-1zM436.5 150h1v1h-1zM436.5 151h1v1h-1zM437.5 151h1v1h-1zM438.5 151h1v1h-1zM439.5 151h1v1h-1zM440.5 151h1v1h-1zM452.5 145h1v1h-1zM451.5 146h1v1h-1zM451.5 147h1v1h-1zM450.5 148h1v1h-1zM449.5 149h1v1h-1zM449.5 150h1v1h-1zM448.5 151h1v1h-1zM460.5 145h1v1h-1zM461.5 145h1v1h-1zM462.5 145h1v1h-1zM463.5 145h1v1h-1zM464.5 145h1v1h-1zM460.5 146h1v1h-1zM460.5 147h1v1h-1zM461.5 147h1v1h-1zM462.5 147h1v1h-1zM463.5 147h1v1h-1zM464.5 148h1v1h-1zM464.5 149h1v1h-1zM460.5 150h1v1h-1zM464.5 150h1v1h-1zM461.5 151h1v1h-1zM462.5 151h1v1h-1zM463.5 151h1v1h-1z"/><path fill="#1e8a3a" d="M631.5 131h1.5v1.5h-1.5zM630 132.5h1.5v1.5h-1.5zM631.5 132.5h1.5v1.5h-1.5zM628.5 134h1.5v1.5h-1.5zM631.5 134h1.5v1.5h-1.5zM627 135.5h1.5v1.5h-1.5zM631.5 135.5h1.5v1.5h-1.5zM627 137h1.5v1.5h-1.5zM628.5 137h1.5v1.5h-1.5zM630 137h1.5v1.5h-1.5zM631.5 137h1.5v1.5h-1.5zM633 137h1.5v1.5h-1.5zM631.5 138.5h1.5v1.5h-1.5zM631.5 140h1.5v1.5h-1.5zM637.5 131h1.5v1.5h-1.5zM639 131h1.5v1.5h-1.5zM640.5 131h1.5v1.5h-1.5zM636 132.5h1.5v1.5h-1.5zM640.5 132.5h1.5v1.5h-1.5zM642 132.5h1.5v1.5h-1.5zM636 134h1.5v1.5h-1.5zM639 134h1.5v1.5h-1.5zM642 134h1.5v1.5h-1.5zM636 135.5h1.5v1.5h-1.5zM637.5 135.5h1.5v1.5h-1.5zM642 135.5h1.5v1.5h-1.5zM636 137h1.5v1.5h-1.5zM642 137h1.5v1.5h-1.5zM636 138.5h1.5v1.5h-1.5zM642 138.5h1.5v1.5h-1.5zM637.5 140h1.5v1.5h-1.5zM639 140h1.5v1.5h-1.5zM640.5 140h1.5v1.5h-1.5zM645 131h1.5v1.5h-1.5zM646.5 131h1.5v1.5h-1.5zM651 131h1.5v1.5h-1.5zM645 132.5h1.5v1.5h-1.5zM646.5 132.5h1.5v1.5h-1.5zM651 132.5h1.5v1.5h-1.5zM649.5 134h1.5v1.5h-1.5zM648 135.5h1.5v1.5h-1.5zM646.5 137h1.5v1.5h-1.5zM645 138.5h1.5v1.5h-1.5zM649.5 138.5h1.5v1.5h-1.5zM651 138.5h1.5v1.5h-1.5zM645 140h1.5v1.5h-1.5zM649.5 140h1.5v1.5h-1.5zM651 140h1.5v1.5h-1.5z"/><rect x="436.5" y="155" width="216" height="0.6" fill="#24302a"/></svg>
